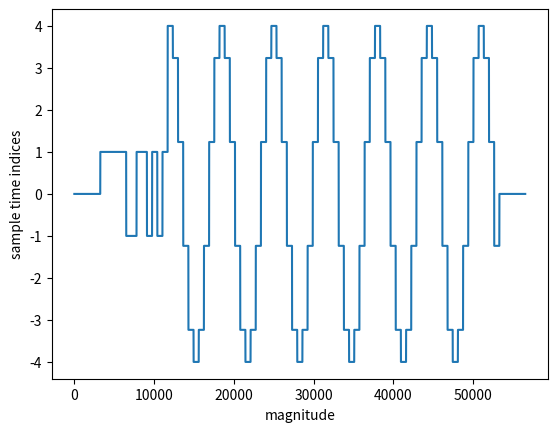

Write the Python code that produced this figure.
'''Simple script to test and display Barker Sequences with BPSK'''
# [redacted]

import matplotlib.pyplot as plt
import numpy as np
import pylab as pl
import math
import time

def generate_bpsk(data, samp_rate, bit_len):
    num_bits = data.shape[0]
    samples_per_bit = math.floor(samp_rate*bit_len)
    #
    iq = np.empty(0)
    for idx in range(num_bits):
        iq = np.append(iq, data[idx] * np.ones([int(samples_per_bit)]))
    #
    # Add complex component
    iq = iq + 1j * np.zeros(iq.shape[0])
    #
    return iq

# Setup
samp_rate = 2e6   

# Barker Sequence
b13 = np.array([1, 1, 1, 1, 1, -1, -1, 1, 1, -1, 1, -1, 1])

# Carrier Signal
fc0 = int(200e3)
fs = int(samp_rate)
N = 2**6 #2**16
ts = 1 / float(fs)
t = np.arange(0, N * ts, ts)
i0 = np.cos(2 * np.pi * t * fc0) * 2**2 #2**14
q0 = np.sin(2 * np.pi * t * fc0) * 2**2
iq0 = i0 + 1j * q0

# BPSK
x = np.hstack((np.zeros(5), b13, iq0, np.zeros(5)))

bpsk = generate_bpsk(x, 50, 13)

plt.plot(np.arange(bpsk.size), bpsk)
# plt.ylim(top=10, bottom=-100)        
plt.xlabel("magnitude")
plt.ylabel("sample time indices")
plt.draw()
plt.show()